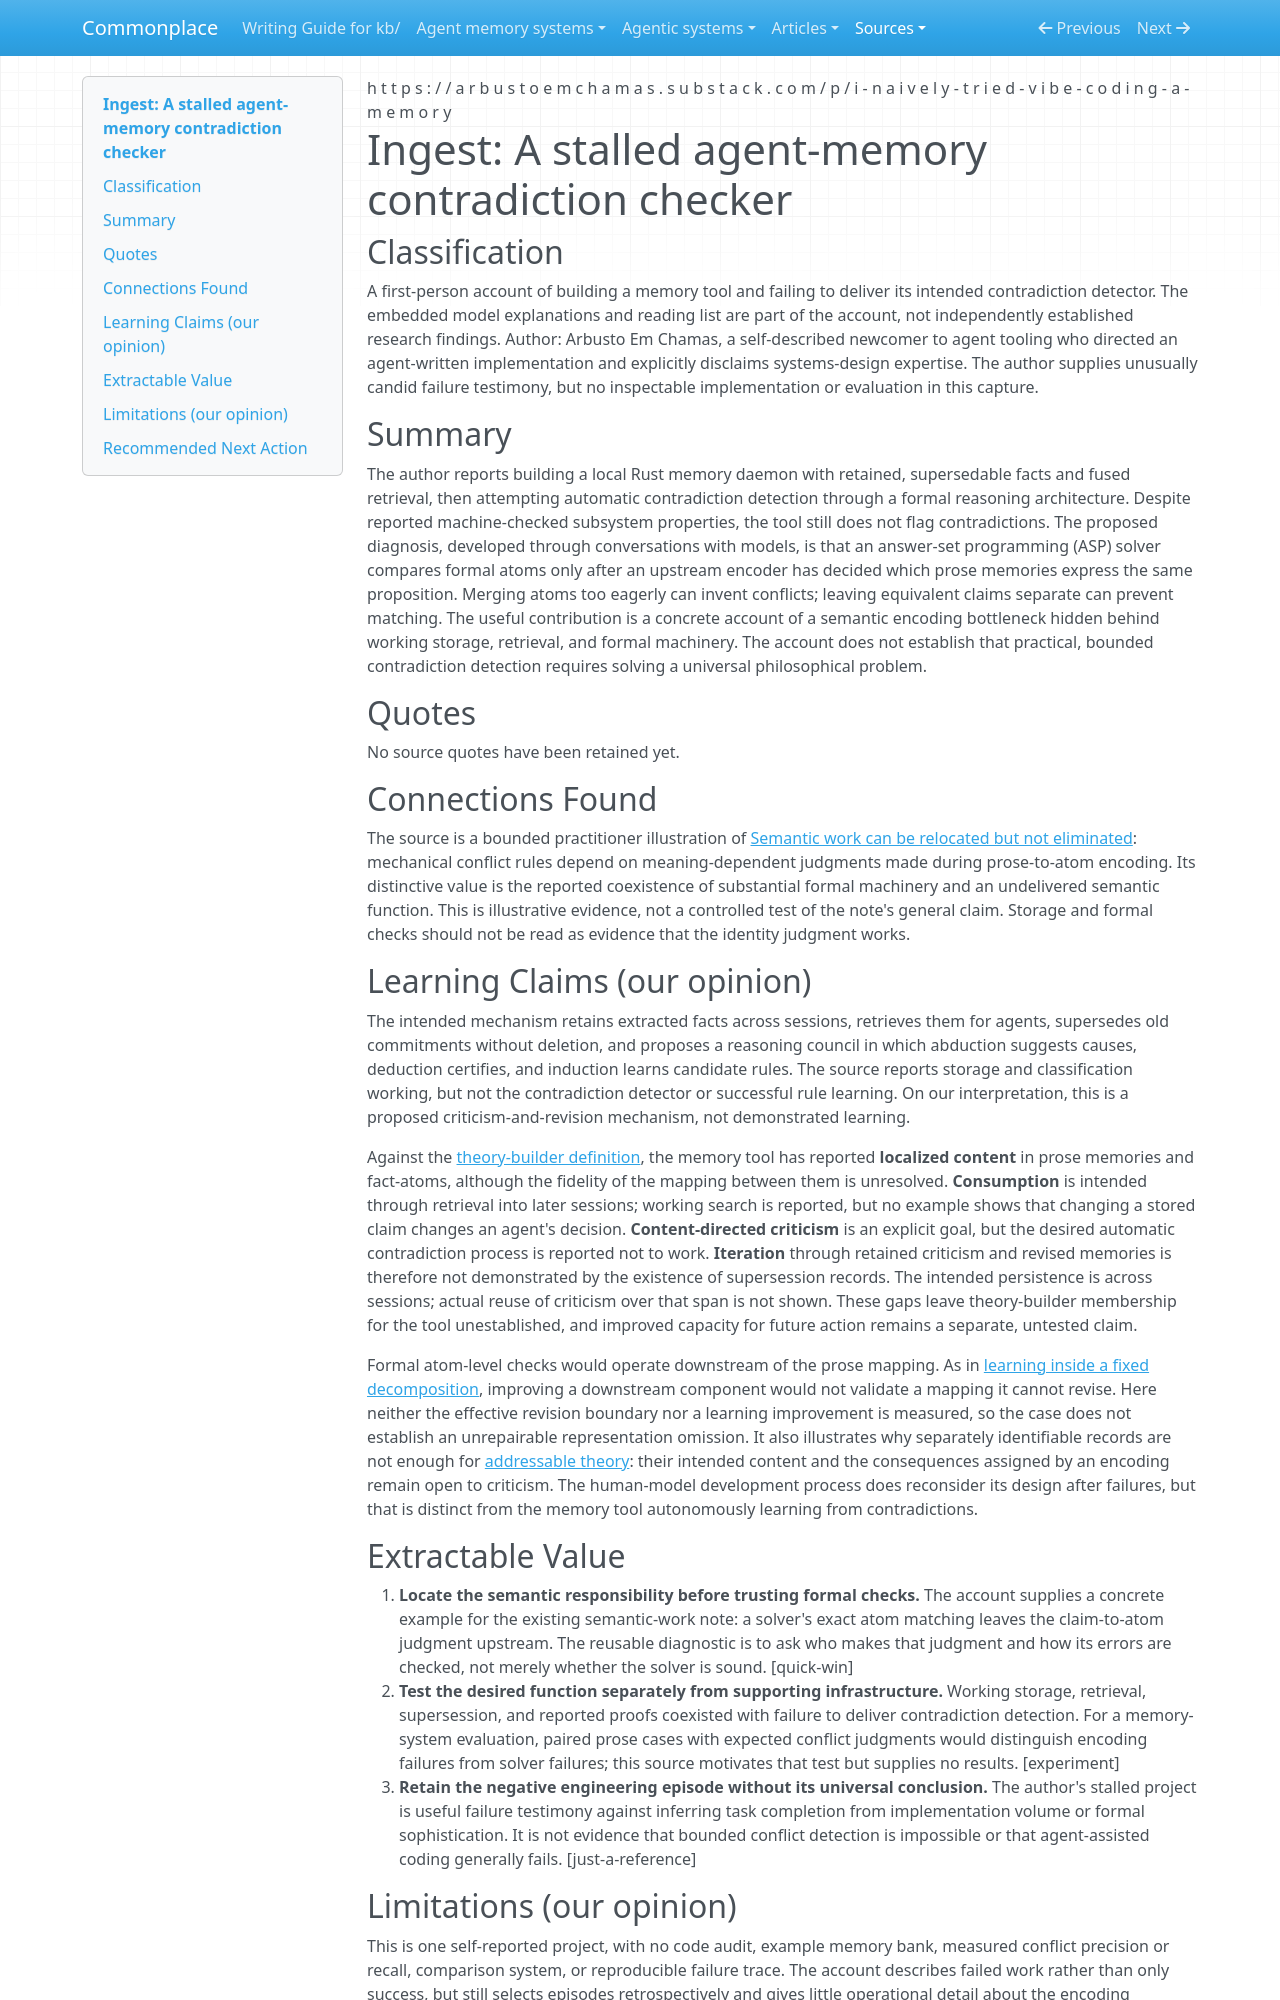

repository: zby/commonplace · page: sources/vibe-coding-agent-memory-contradictions.ingest/index.html · generator: mkdocs

---
description: "A stalled agent-memory project illustrates how formal conflict checks leave prose-to-symbol identity judgments unresolved, without establishing a general impossibility."
source: https://arbustoemchamas.substack.com/p/i-naively-tried-vibe-coding-a-memory
captured: "2026-11-08"
capture: trafilatura
capture_scope: full-source
genre: practitioner-report
snapshot_sha256: 6fe7130a1ffe8727de955bb51665e4701e9591ea88f119f47456ef9b3da947da
ingested: "2026-11-08"
type: types/ingest-report.md
domains: [agent-memory, contradiction-detection, proposition-canonicalization, formal-verification]
learning_claims: true
---

# Ingest: A stalled agent-memory contradiction checker

## Classification

A first-person account of building a memory tool and failing to deliver its intended contradiction detector. The embedded model explanations and reading list are part of the account, not independently established research findings.
Author: Arbusto Em Chamas, a self-described newcomer to agent tooling who directed an agent-written implementation and explicitly disclaims systems-design expertise. The author supplies unusually candid failure testimony, but no inspectable implementation or evaluation in this capture.

## Summary

The author reports building a local Rust memory daemon with retained, supersedable facts and fused retrieval, then attempting automatic contradiction detection through a formal reasoning architecture. Despite reported machine-checked subsystem properties, the tool still does not flag contradictions. The proposed diagnosis, developed through conversations with models, is that an answer-set programming (ASP) solver compares formal atoms only after an upstream encoder has decided which prose memories express the same proposition. Merging atoms too eagerly can invent conflicts; leaving equivalent claims separate can prevent matching. The useful contribution is a concrete account of a semantic encoding bottleneck hidden behind working storage, retrieval, and formal machinery. The account does not establish that practical, bounded contradiction detection requires solving a universal philosophical problem.

## Quotes

No source quotes have been retained yet.

## Connections Found

The source is a bounded practitioner illustration of [Semantic work can be relocated but not eliminated](../theory/semantic-work-can-be-relocated-but-not-eliminated.md): mechanical conflict rules depend on meaning-dependent judgments made during prose-to-atom encoding. Its distinctive value is the reported coexistence of substantial formal machinery and an undelivered semantic function. This is illustrative evidence, not a controlled test of the note's general claim. Storage and formal checks should not be read as evidence that the identity judgment works.

## Learning Claims (our opinion)

The intended mechanism retains extracted facts across sessions, retrieves them for agents, supersedes old commitments without deletion, and proposes a reasoning council in which abduction suggests causes, deduction certifies, and induction learns candidate rules. The source reports storage and classification working, but not the contradiction detector or successful rule learning. On our interpretation, this is a proposed criticism-and-revision mechanism, not demonstrated learning.

Against the [theory-builder definition](../theory/definitions/theory-builder.md), the memory tool has reported **localized content** in prose memories and fact-atoms, although the fidelity of the mapping between them is unresolved. **Consumption** is intended through retrieval into later sessions; working search is reported, but no example shows that changing a stored claim changes an agent's decision. **Content-directed criticism** is an explicit goal, but the desired automatic contradiction process is reported not to work. **Iteration** through retained criticism and revised memories is therefore not demonstrated by the existence of supersession records. The intended persistence is across sessions; actual reuse of criticism over that span is not shown. These gaps leave theory-builder membership for the tool unestablished, and improved capacity for future action remains a separate, untested claim.

Formal atom-level checks would operate downstream of the prose mapping. As in [learning inside a fixed decomposition](../theory/learning-inside-a-fixed-decomposition-inherits-its-mistakes.md), improving a downstream component would not validate a mapping it cannot revise. Here neither the effective revision boundary nor a learning improvement is measured, so the case does not establish an unrepairable representation omission. It also illustrates why separately identifiable records are not enough for [addressable theory](../theory/definitions/addressable-theory.md): their intended content and the consequences assigned by an encoding remain open to criticism. The human-model development process does reconsider its design after failures, but that is distinct from the memory tool autonomously learning from contradictions.

## Extractable Value

1. **Locate the semantic responsibility before trusting formal checks.** The account supplies a concrete example for the existing semantic-work note: a solver's exact atom matching leaves the claim-to-atom judgment upstream. The reusable diagnostic is to ask who makes that judgment and how its errors are checked, not merely whether the solver is sound. [quick-win]
2. **Test the desired function separately from supporting infrastructure.** Working storage, retrieval, supersession, and reported proofs coexisted with failure to deliver contradiction detection. For a memory-system evaluation, paired prose cases with expected conflict judgments would distinguish encoding failures from solver failures; this source motivates that test but supplies no results. [experiment]
3. **Retain the negative engineering episode without its universal conclusion.** The author's stalled project is useful failure testimony against inferring task completion from implementation volume or formal sophistication. It is not evidence that bounded conflict detection is impossible or that agent-assisted coding generally fails. [just-a-reference]
